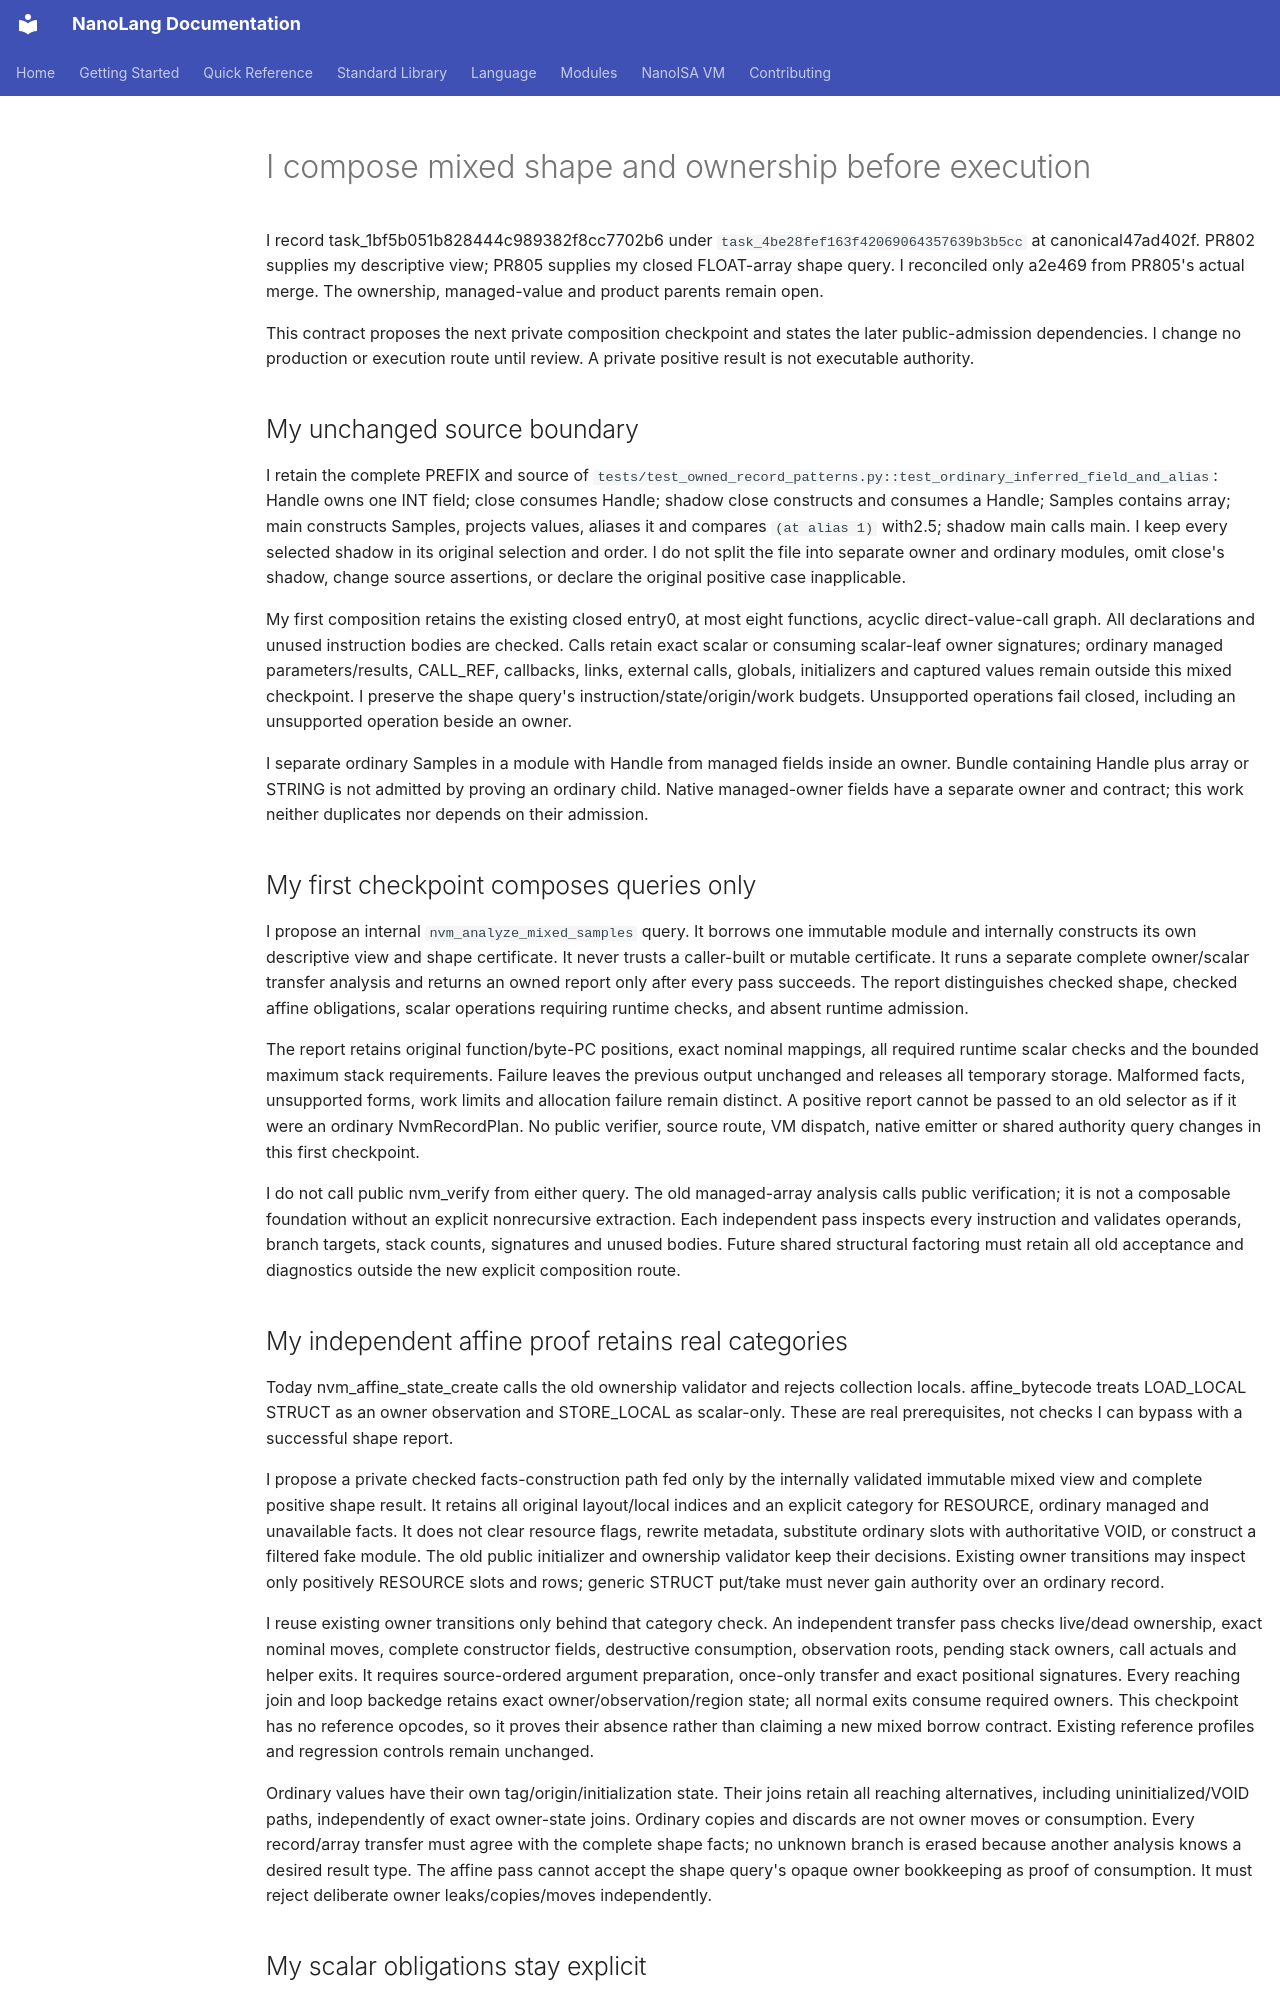

repository: jordanhubbard/nanolang · page: NANOISA_MIXED_SAMPLES_COMPOSITION/index.html · generator: mkdocs

# I compose mixed shape and ownership before execution

I record task_1bf5b051b828444c989382f8cc7702b6 under
`task_4be28fef163f42069064357639b3b5cc` at canonical47ad402f.
PR802 supplies my descriptive view; PR805 supplies my closed FLOAT-array shape
query. I reconciled only a2e469 from PR805's actual merge. The ownership,
managed-value and product parents remain open.

This contract proposes the next private composition checkpoint and states the
later public-admission dependencies. I change no production or execution route
until review. A private positive result is not executable authority.

## My unchanged source boundary

I retain the complete PREFIX and source of
`tests/test_owned_record_patterns.py::test_ordinary_inferred_field_and_alias`:
Handle owns one INT field; close consumes Handle; shadow close constructs and
consumes a Handle; Samples contains array<float>; main constructs Samples,
projects values, aliases it and compares `(at alias 1)` with2.5; shadow main calls
main. I keep every selected shadow in its original selection and order. I do not
split the file into separate owner and ordinary modules, omit close's shadow,
change source assertions, or declare the original positive case inapplicable.

My first composition retains the existing closed entry0, at most eight functions,
acyclic direct-value-call graph. All declarations and unused instruction bodies
are checked. Calls retain exact scalar or consuming scalar-leaf owner signatures;
ordinary managed parameters/results, CALL_REF, callbacks, links, external calls,
globals, initializers and captured values remain outside this mixed checkpoint.
I preserve the shape query's instruction/state/origin/work budgets. Unsupported
operations fail closed, including an unsupported operation beside an owner.

I separate ordinary Samples in a module with Handle from managed fields inside an
owner. Bundle containing Handle plus array<float> or STRING is not admitted by
proving an ordinary child. Native managed-owner fields have a separate owner and
contract; this work neither duplicates nor depends on their admission.

## My first checkpoint composes queries only

I propose an internal `nvm_analyze_mixed_samples` query. It borrows one immutable
module and internally constructs its own descriptive view and shape certificate.
It never trusts a caller-built or mutable certificate. It runs a separate complete
owner/scalar transfer analysis and returns an owned report only after every pass
succeeds. The report distinguishes checked shape, checked affine obligations,
scalar operations requiring runtime checks, and absent runtime admission.

The report retains original function/byte-PC positions, exact nominal mappings,
all required runtime scalar checks and the bounded maximum stack requirements.
Failure leaves the previous output unchanged and releases all temporary storage.
Malformed facts, unsupported forms, work limits and allocation failure remain
distinct. A positive report cannot be passed to an old selector as if it were an
ordinary NvmRecordPlan. No public verifier, source route, VM dispatch, native
emitter or shared authority query changes in this first checkpoint.

I do not call public nvm_verify from either query. The old managed-array analysis
calls public verification; it is not a composable foundation without an explicit
nonrecursive extraction. Each independent pass inspects every instruction and
validates operands, branch targets, stack counts, signatures and unused bodies.
Future shared structural factoring must retain all old acceptance and diagnostics
outside the new explicit composition route.

## My independent affine proof retains real categories

Today nvm_affine_state_create calls the old ownership validator and rejects
collection locals. affine_bytecode treats LOAD_LOCAL STRUCT as an owner
observation and STORE_LOCAL as scalar-only. These are real prerequisites, not
checks I can bypass with a successful shape report.

I propose a private checked facts-construction path fed only by the internally
validated immutable mixed view and complete positive shape result. It retains
all original layout/local indices and an explicit category for RESOURCE, ordinary
managed and unavailable facts. It does not clear resource flags, rewrite metadata,
substitute ordinary slots with authoritative VOID, or construct a filtered fake
module. The old public initializer and ownership validator keep their decisions.
Existing owner transitions may inspect only positively RESOURCE slots and rows;
generic STRUCT put/take must never gain authority over an ordinary record.

I reuse existing owner transitions only behind that category check. An independent
transfer pass checks live/dead ownership, exact nominal moves, complete constructor
fields, destructive consumption, observation roots, pending stack owners, call
actuals and helper exits. It requires source-ordered argument preparation, once-only
transfer and exact positional signatures. Every reaching join and loop backedge
retains exact owner/observation/region state; all normal exits consume required
owners. This checkpoint has no reference opcodes, so it proves their absence
rather than claiming a new mixed borrow contract. Existing reference profiles and
regression controls remain unchanged.

Ordinary values have their own tag/origin/initialization state. Their joins retain
all reaching alternatives, including uninitialized/VOID paths, independently of
exact owner-state joins. Ordinary copies and discards are not owner moves or
consumption. Every record/array transfer must agree with the complete shape facts;
no unknown branch is erased because another analysis knows a desired result type.
The affine pass cannot accept the shape query's opaque owner bookkeeping as proof
of consumption. It must reject deliberate owner leaks/copies/moves independently.
